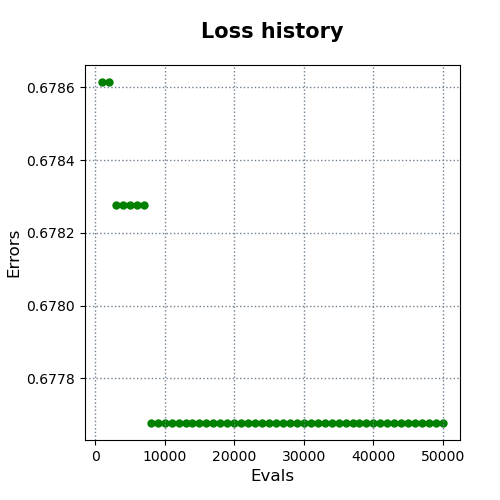

The data file committed next to this chart (first rows):
evals, errors
1000, 0.6786
2000, 0.6786
3000, 0.6783
4000, 0.6783
5000, 0.6783
6000, 0.6783
7000, 0.6783
8000, 0.6777
9000, 0.6777
10000, 0.6777
11000, 0.6777
12000, 0.6777
13000, 0.6777
14000, 0.6777
15000, 0.6777
16000, 0.6777
17000, 0.6777
18000, 0.6777
19000, 0.6777
20000, 0.6777
21000, 0.6777
22000, 0.6777
23000, 0.6777
24000, 0.6777
25000, 0.6777
26000, 0.6777
27000, 0.6777
28000, 0.6777
29000, 0.6777
30000, 0.6777
31000, 0.6777
32000, 0.6777
33000, 0.6777
34000, 0.6777
35000, 0.6777
36000, 0.6777
37000, 0.6777
38000, 0.6777
39000, 0.6777
40000, 0.6777
41000, 0.6777
42000, 0.6777
43000, 0.6777
44000, 0.6777
45000, 0.6777
46000, 0.6777
47000, 0.6777
48000, 0.6777
49000, 0.6777
50000, 0.6777
